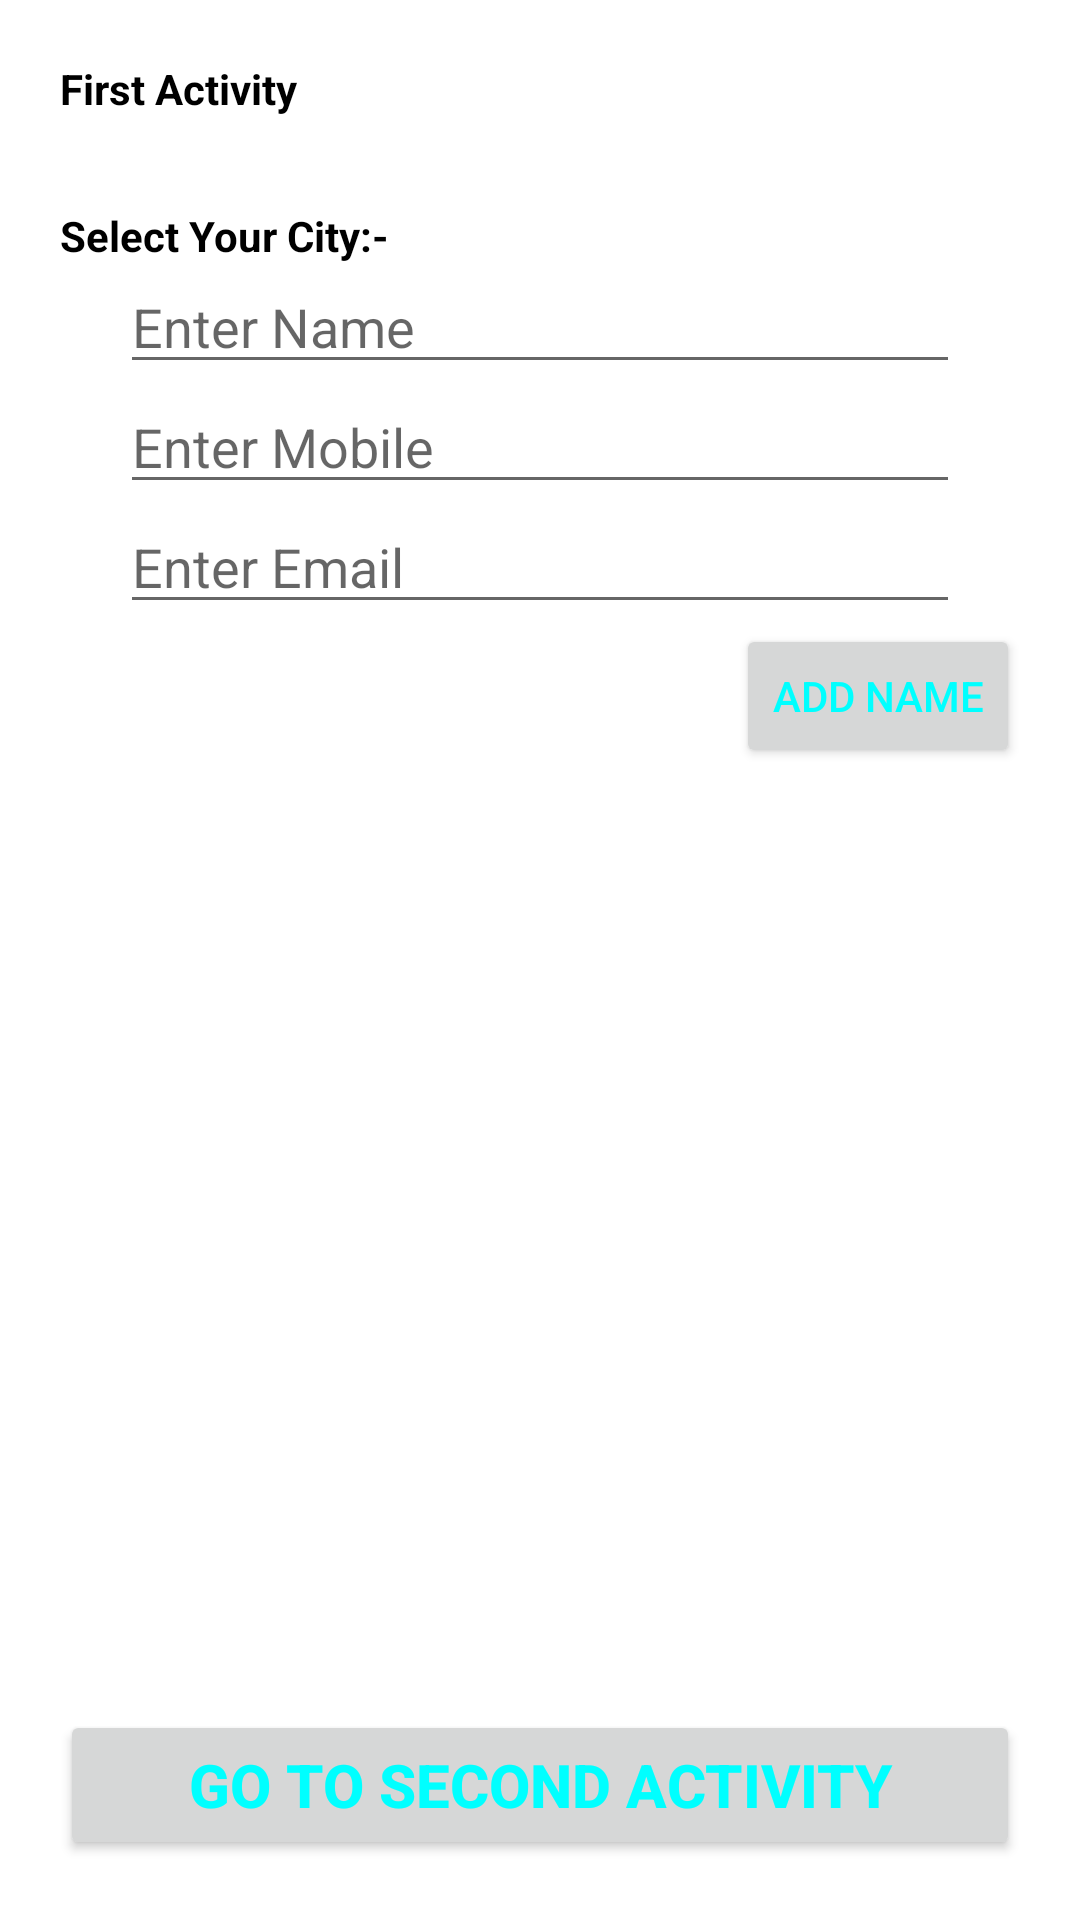

Layout XML and referenced resources for this Android screen:
<!-- AndroidManifest.xml: application theme Theme.IntentDemo -->
<!-- res/layout/first_activity.xml -->
<?xml version="1.0" encoding="utf-8"?>
<LinearLayout xmlns:android="http://schemas.android.com/apk/res/android"
    xmlns:app="http://schemas.android.com/apk/res-auto"
    xmlns:tools="http://schemas.android.com/tools"
    android:layout_width="match_parent"
    android:layout_height="match_parent"
    android:gravity="center"
    tools:context=".FirstActivity">

    <RelativeLayout
        android:layout_width="match_parent"
        android:layout_height="wrap_content"
        android:layout_margin="20dp"
        android:gravity="center"
        android:orientation="vertical">

        <TextView
            android:id="@+id/headerTV"
            android:layout_width="wrap_content"
            android:layout_height="wrap_content"
            android:text="First Activity"
            android:textColor="@color/black"
            android:textStyle="bold"></TextView>

        <LinearLayout
            android:layout_width="match_parent"
            android:layout_height="match_parent"
            android:layout_above="@+id/firstBT"
            android:layout_below="@+id/headerTV">

            <LinearLayout
                android:layout_width="match_parent"
                android:layout_height="match_parent"
                android:layout_marginTop="30dp"
                android:gravity="center|start"
                android:orientation="vertical">

                <TextView
                    android:layout_width="wrap_content"
                    android:layout_height="wrap_content"
                    android:text="Select Your City:-"
                    android:textColor="@color/black"
                    android:textStyle="bold"></TextView>

                <RelativeLayout
                    android:layout_width="match_parent"
                    android:layout_height="wrap_content">

                    <LinearLayout
                        android:id="@+id/formLL"
                        android:layout_width="match_parent"
                        android:layout_height="wrap_content"
                        android:orientation="vertical">

                        <EditText
                            android:id="@+id/nameET"
                            android:layout_width="match_parent"
                            android:layout_height="40sp"
                            android:layout_marginHorizontal="20sp"
                            android:hint="Enter Name">

                        </EditText>

                        <EditText
                            android:id="@+id/mobileET"
                            android:layout_width="match_parent"
                            android:layout_height="40sp"
                            android:layout_marginHorizontal="20sp"
                            android:hint="Enter Mobile"
                            android:inputType="phone">

                        </EditText>


                        <EditText
                            android:id="@+id/emailET"
                            android:layout_width="match_parent"
                            android:layout_height="40sp"
                            android:layout_marginHorizontal="20sp"
                            android:inputType="textEmailAddress"
                            android:hint="Enter Email">

                        </EditText>

                    </LinearLayout>

                    <Button
                        android:id="@+id/addNameBT"
                        android:layout_width="wrap_content"
                        android:layout_height="wrap_content"
                        android:text="Add Name"
                        android:layout_below="@+id/formLL"
                        android:layout_alignParentRight="true"
                        android:textColor="@color/white"></Button>
                </RelativeLayout>

                <androidx.recyclerview.widget.RecyclerView
                    android:id="@+id/employeeRV"
                    android:layout_width="match_parent"
                    android:layout_height="match_parent"
                    android:visibility="visible">

                </androidx.recyclerview.widget.RecyclerView>

            </LinearLayout>

        </LinearLayout>

        <Button
            android:id="@+id/firstBT"
            android:layout_width="match_parent"
            android:layout_height="50dp"
            android:layout_alignParentBottom="true"
            android:text="Go to Second Activity"
            android:textColor="@color/white"
            android:textSize="20sp"
            android:textStyle="bold">

        </Button>
    </RelativeLayout>

</LinearLayout>
<!-- resources referenced by this layout -->
<resources>
  <color name="black">#FF000000</color>
  <color name="white">#00FFFF</color>
  <style name="Theme.IntentDemo" parent="Theme.MaterialComponents.DayNight.DarkActionBar">
          
          <item name="colorPrimary">@color/purple_500</item>
          <item name="colorPrimaryVariant">@color/purple_700</item>
          <item name="colorOnPrimary">@color/white</item>
          
          <item name="colorSecondary">@color/teal_200</item>
          <item name="colorSecondaryVariant">@color/teal_700</item>
          <item name="colorOnSecondary">@color/black</item>
          
          <item name="android:statusBarColor" tools:targetApi="l">?attr/colorPrimaryVariant</item>
          
      </style>
  <color name="purple_500">#FF6200EE</color>
  <color name="purple_700">#FF3700B3</color>
  <color name="teal_200">#FF03DAC5</color>
  <color name="teal_700">#FF018786</color>
</resources>
